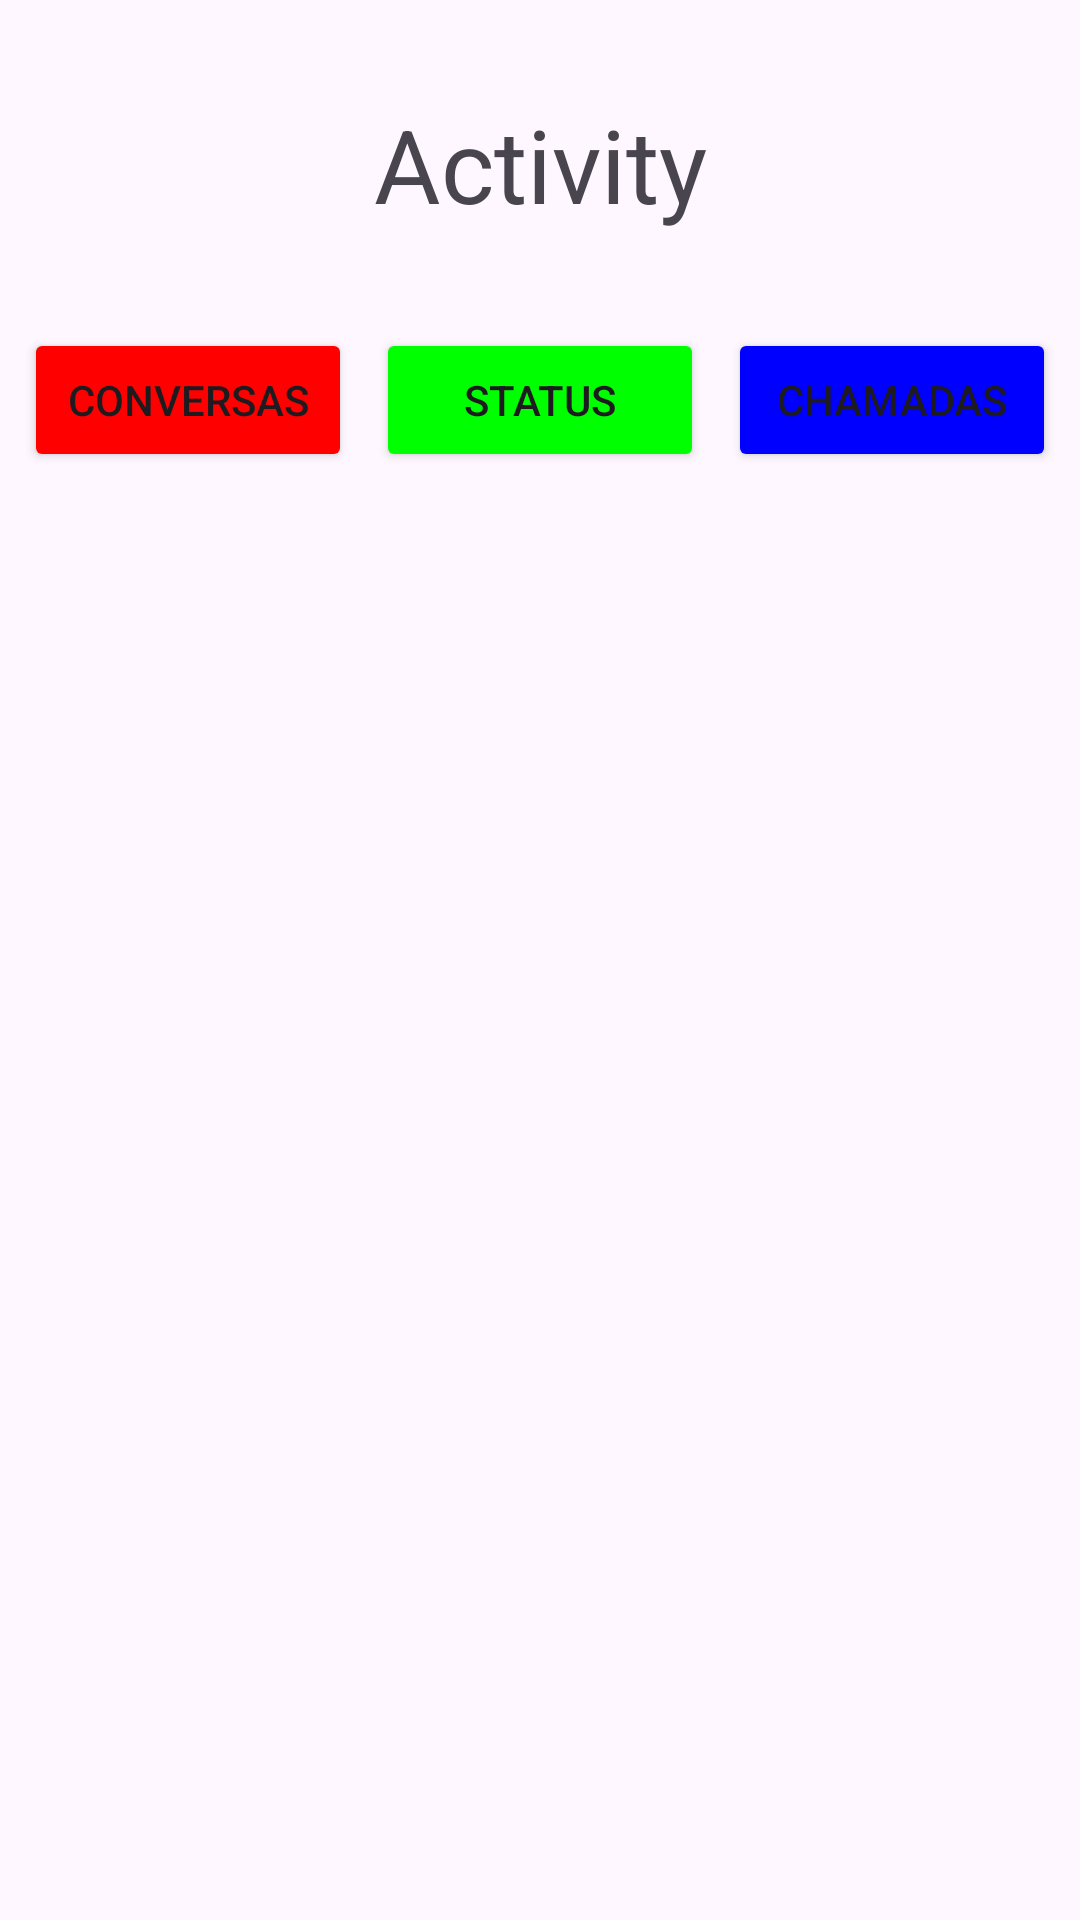

Here is an Android app screen rendered from its layout file. Give the layout XML and the strings, colors and styles it references.
<!-- AndroidManifest.xml: application theme Theme.NavegandoPelosFragments -->
<!-- res/layout/activity_main.xml -->
<?xml version="1.0" encoding="utf-8"?>
<androidx.constraintlayout.widget.ConstraintLayout xmlns:android="http://schemas.android.com/apk/res/android"
    xmlns:app="http://schemas.android.com/apk/res-auto"
    xmlns:tools="http://schemas.android.com/tools"
    android:layout_width="match_parent"
    android:layout_height="match_parent"
    tools:context=".MainActivity">

    <Button
        android:id="@+id/btnStatus"
        android:layout_width="0dp"
        android:layout_height="wrap_content"
        android:layout_marginTop="32dp"
        android:backgroundTint="#00FF00"
        android:text="Status"
        app:layout_constraintEnd_toStartOf="@+id/btnChamadas"
        app:layout_constraintHorizontal_bias="0.5"
        app:layout_constraintStart_toEndOf="@+id/btnConversas"
        app:layout_constraintTop_toBottomOf="@+id/textView" />

    <Button
        android:id="@+id/btnConversas"
        android:layout_width="0dp"
        android:layout_height="wrap_content"
        android:layout_marginStart="8dp"
        android:layout_marginEnd="8dp"
        android:backgroundTint="#FF0000"
        android:text="Conversas"
        app:layout_constraintBottom_toBottomOf="@+id/btnStatus"
        app:layout_constraintEnd_toStartOf="@+id/btnStatus"
        app:layout_constraintHorizontal_bias="0.5"
        app:layout_constraintStart_toStartOf="parent"
        app:layout_constraintTop_toTopOf="@+id/btnStatus" />

    <Button
        android:id="@+id/btnChamadas"
        android:layout_width="0dp"
        android:layout_height="wrap_content"
        android:layout_marginStart="8dp"
        android:layout_marginEnd="8dp"
        android:backgroundTint="#0000FF"
        android:text="Chamadas"
        app:layout_constraintBottom_toBottomOf="@+id/btnStatus"
        app:layout_constraintEnd_toEndOf="parent"
        app:layout_constraintHorizontal_bias="0.5"
        app:layout_constraintStart_toEndOf="@+id/btnStatus"
        app:layout_constraintTop_toTopOf="@+id/btnStatus" />

    <TextView
        android:id="@+id/textView"
        android:layout_width="wrap_content"
        android:layout_height="wrap_content"
        android:layout_marginTop="32dp"
        android:text="Activity"
        android:textSize="34sp"
        app:layout_constraintEnd_toEndOf="parent"
        app:layout_constraintStart_toStartOf="parent"
        app:layout_constraintTop_toTopOf="parent" />

    <androidx.fragment.app.FragmentContainerView
        android:id="@+id/fragmentConteudo"
        android:layout_width="0dp"
        android:layout_height="0dp"
        android:layout_marginStart="8dp"
        android:layout_marginTop="32dp"
        android:layout_marginEnd="8dp"
        android:layout_marginBottom="32dp"
        app:layout_constraintBottom_toBottomOf="parent"
        app:layout_constraintEnd_toEndOf="parent"
        app:layout_constraintStart_toStartOf="parent"
        app:layout_constraintTop_toBottomOf="@+id/btnStatus" />
</androidx.constraintlayout.widget.ConstraintLayout>
<!-- resources referenced by this layout -->
<resources>
  <style name="Theme.NavegandoPelosFragments" parent="Base.Theme.NavegandoPelosFragments" />
  <style name="Base.Theme.NavegandoPelosFragments" parent="Theme.Material3.DayNight.NoActionBar">
          
          
      </style>
</resources>
